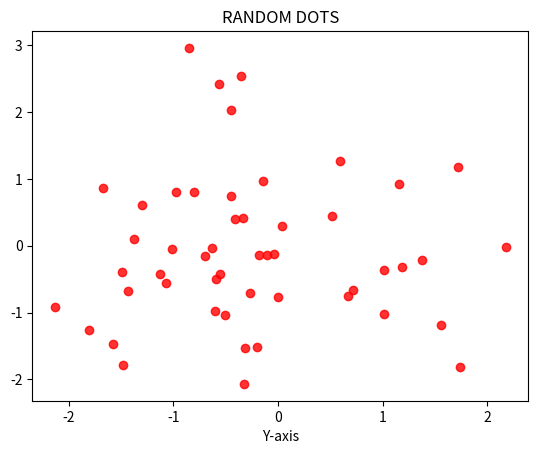

Reproduce this figure in Python.
import numpy as np
import matplotlib.pyplot as plt
x=np.random.normal(size=50)
y=np.random.normal(size=50)
plt.scatter(x,y, color = 'red', alpha =0.8)
plt.title('RANDOM DOTS')
plt.xlabel('X-axis')
plt.xlabel('Y-axis')
plt.show()
